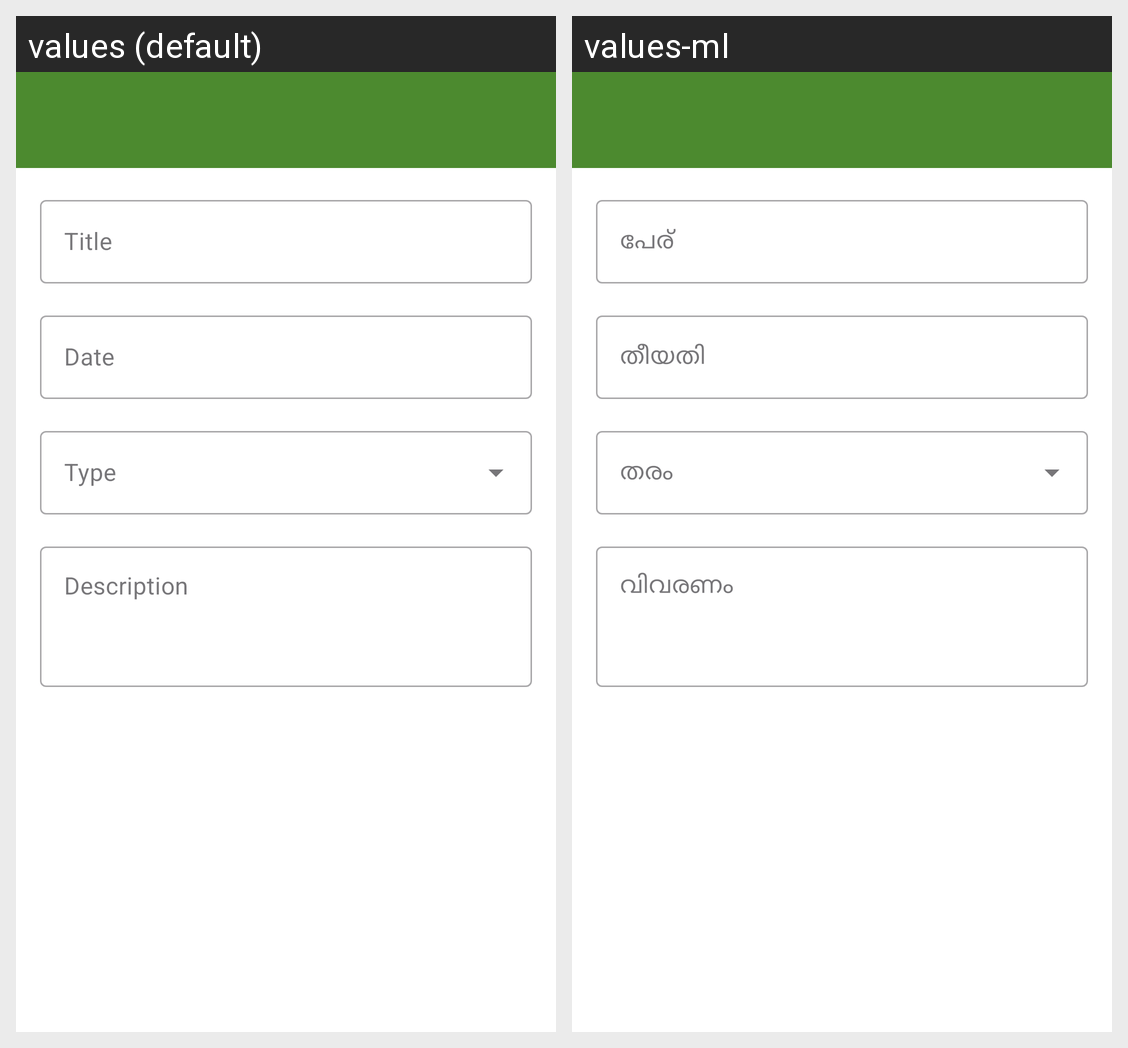

This grid shows one Android layout under two languages. Give, for every string resource on the screen, its name, the default text and each shown locale's text.
Android screen res/layout/activity_leave_details.xml rendered under 2 locales, left to right: values (default), values-ml. Device: Nexus 5 (rendered at 1080×1920; each locale shown at half size, 540×960, under a caption strip naming it); theme Theme.MalayalamCalendarApp.
Strings drawn on this screen, with the default value and each locale's value (text and hints the layout hard-codes, and strings that could not be matched under every locale, appear in the picture but are not listed):

leave_title
  values: Title
  values-ml: പേര്

leave_date
  values: Date
  values-ml: തീയതി

description
  values: Description
  values-ml: വിവരണം
